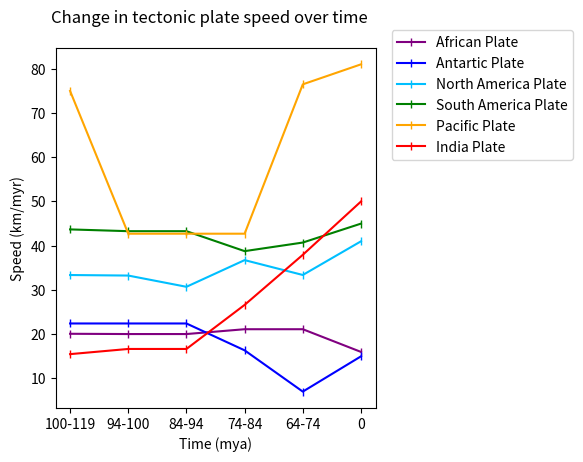

Source code (Python):
import matplotlib.pyplot as plt
plt.clf()

# Data from "The dynamics of Cenozoic and Mesozoic plate motions" (100-74 mya)
# doi=10.1029/97RG02282 
# using Rice University Plate Motion Calculator
# http://tectonics.rice.edu/calculators/hs3.html
# and "Young tracks of hotspots and current plate velocities" (current speed)
# doi=10.1046/j.1365-246X.2002.01627.x
# Speeds are in mm/yr relative to hotspots

Mya = [1, 2, 3, 4, 5, 6]
Xlabels = ["100-119", "94-100", "84-94", "74-84", "64-74", "0"]

AfSpeeds = [20.1, 20.04, 20.04, 21.13, 21.13, 16]
AnSpeeds = [22.43, 22.43, 22.43, 16.36, 7.03, 15]
NoSpeeds = [33.38, 33.26, 30.72, 36.75, 33.39, 41]
SoSpeeds = [43.69, 43.29, 43.29, 38.78, 40.72, 45]
PaSpeeds = [74.99, 42.72, 42.72, 42.72, 76.48, 81]
InSpeeds = [15.5, 16.67, 16.67, 26.63, 37.95, 50]

# Layer plots for each continent
plt.plot(Mya, AfSpeeds, color = "purple", marker = "|", label="African Plate")
plt.plot(Mya, AnSpeeds, color = "blue", marker = "|", label="Antartic Plate")
plt.plot(Mya, NoSpeeds, color = "deepskyblue", marker = "|", label="North America Plate")
plt.plot(Mya, SoSpeeds, color = "green", marker = "|", label="South America Plate")
plt.plot(Mya, PaSpeeds, color = "orange", marker = "|", label="Pacific Plate")
plt.plot(Mya, InSpeeds, color = "red", marker = "|", label="India Plate")

# Add axis and tick labels
plt.xticks(Mya, Xlabels)
plt.ylabel("Speed (km/myr)")
plt.xlabel("Time (mya)")

# Add a title
plt.suptitle("Change in tectonic plate speed over time", x = .39)

# This is the easy way to make a legend
# plt.legend()

# This is the way to adjust where the legend appears
plt.legend(bbox_to_anchor=(1.05, 1.05), loc = 2, borderaxespad=0)

# Adjust the margins to add space for the legend
plt.subplots_adjust(left=0.15, right=0.65, top=.9, bottom=0.15)

plt.show()